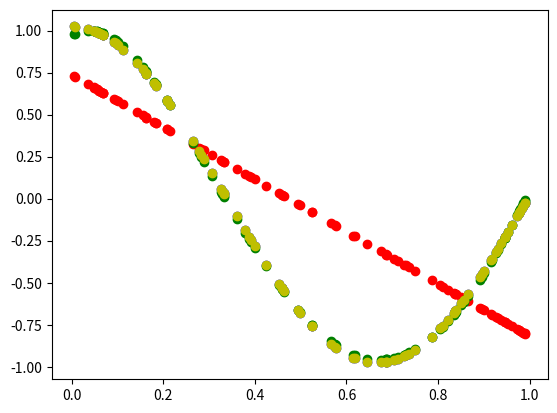

Source code (Python):
import numpy as np 
from numpy import polynomial
import matplotlib.pyplot as plt


def true_function(t):
    return np.cos(1.5*np.pi*t)


def main():
    x = np.random.rand(100)
    y = true_function(x)+np.random.rand() * 0.1

    #Polynomial fit with degree = 1
    param_1 = np.polyfit(x, y, 1)
    #Construct the polynomial function
    fit_1 = np.poly1d(param_1)

    #Polynomial fit with degree = 4
    param_4 = np.polyfit(x, y, 4)
    #Construct the polynomial function
    fit_4 = np.poly1d(param_4)

    #Polynomial fit with degree = 15
    param_15 = np.polyfit(x, y, 15)
    #Construct the polynomial function
    fit_15 = np.poly1d(param_15)

    #Plots
    plt.plot(x, y, 'bo')
    plt.plot(x, fit_1(x), 'ro')
    plt.plot(x, fit_4(x), 'go')
    plt.plot(x, fit_15(x), 'yo')
    plt.show()



if __name__ == "__main__":
    main()


#Comments
#Use a x-test set to test the polynomial fits
#Use a for-loop to write cleaner code